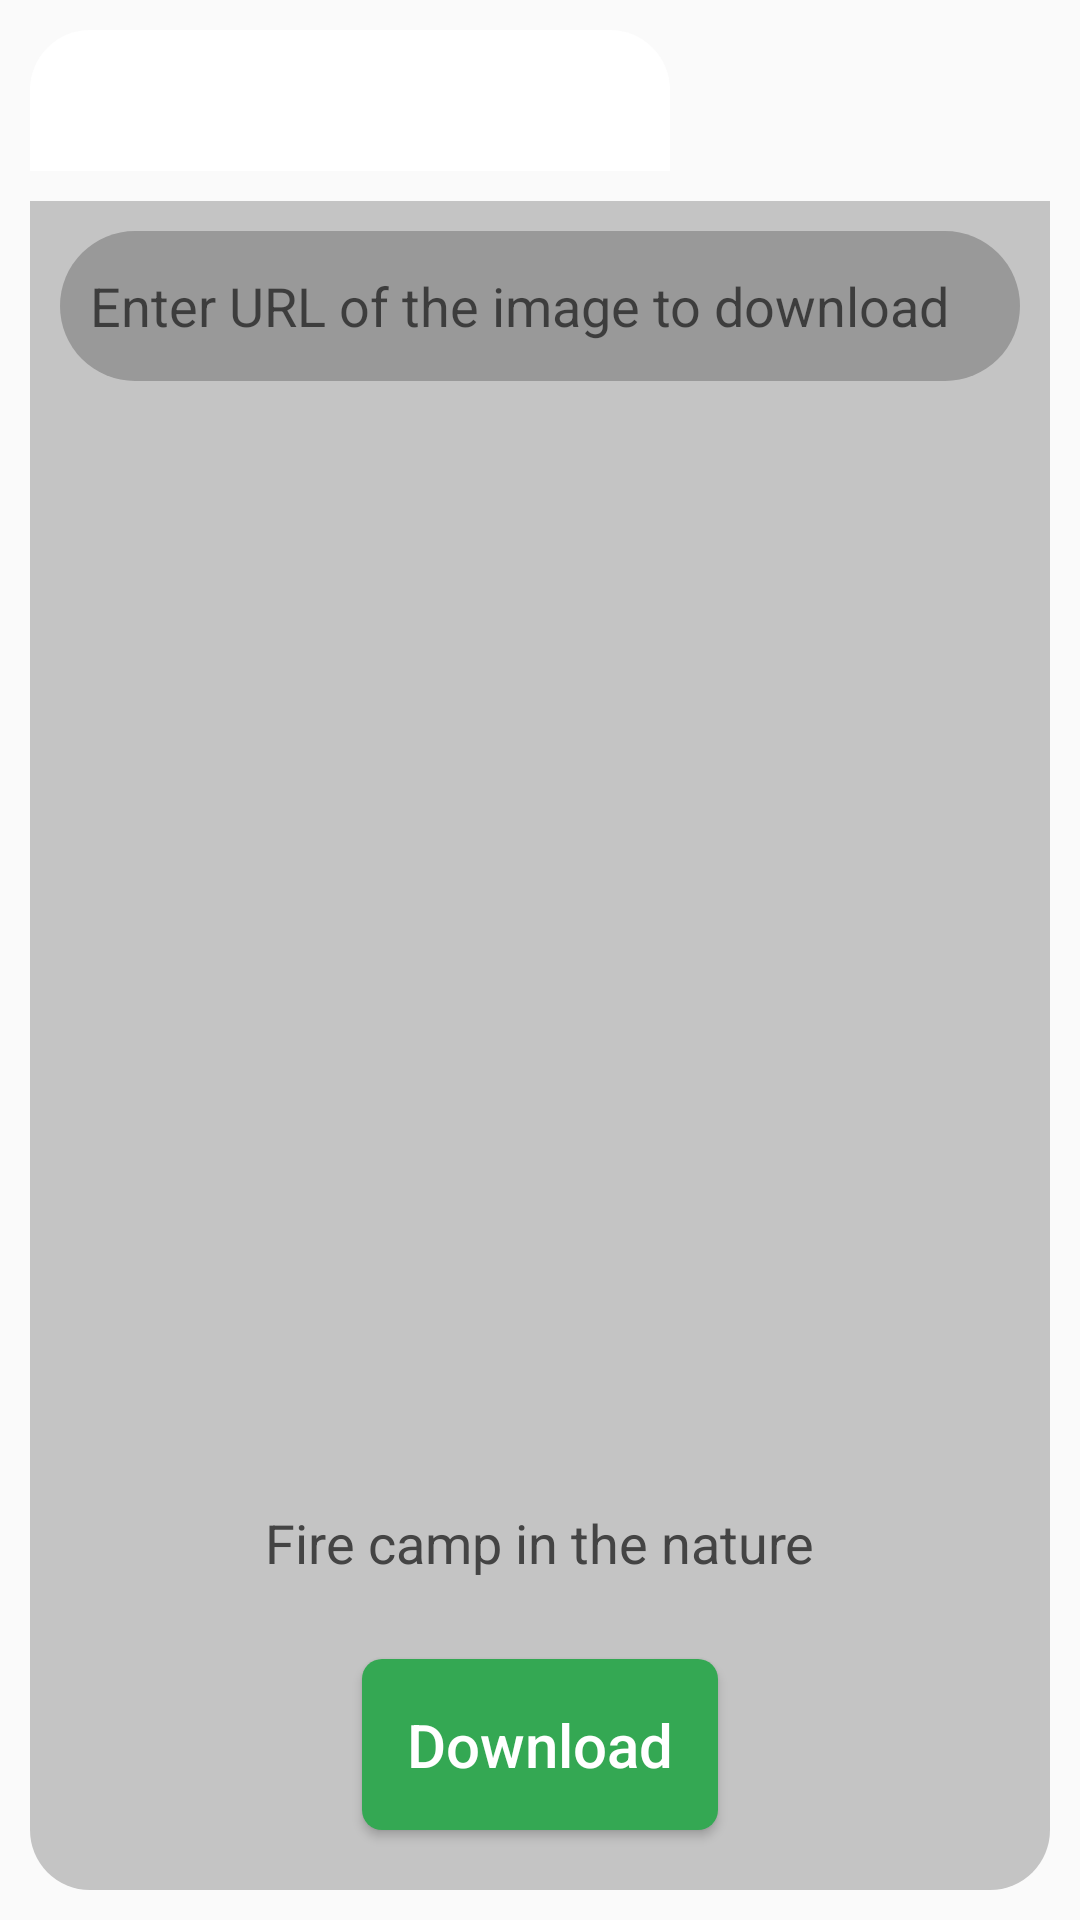

The Android layout XML behind this screen, and the referenced resources:
<!-- AndroidManifest.xml: application theme AppTheme -->
<!-- res/layout/fragment_image_downloader.xml -->
<?xml version="1.0" encoding="utf-8"?>
<RelativeLayout xmlns:android="http://schemas.android.com/apk/res/android"
    xmlns:tools="http://schemas.android.com/tools"
    android:layout_width="match_parent"
    android:layout_height="match_parent"
    tools:context=".ImageDownloader">

    <TextView
        android:id="@+id/webServiceExample"
        android:layout_width="wrap_content"
        android:layout_height="wrap_content"
        android:layout_marginLeft="10dp"
        android:layout_marginTop="10dp"
        android:background="@drawable/text_bg"
        android:padding="10dp"
        android:text="Web Service Example"
        android:textColor="#FFF"
        android:textSize="20sp"
        android:textStyle="bold" />

    <RelativeLayout
        android:id="@+id/boxForDownloader"
        android:layout_width="match_parent"
        android:layout_height="match_parent"
        android:layout_below="@id/webServiceExample"
        android:layout_margin="10dp"
        android:background="@drawable/relative_box_bg">

        <EditText
            android:id="@+id/searchBox"
            android:lines="1"
            android:layout_width="match_parent"
            android:inputType="text"
            android:layout_height="50dp"
            android:layout_margin="10dp"
            android:background="@drawable/box_bg"
            android:drawableEnd="@drawable/ic_baseline_search_24"
            android:drawableRight="@drawable/ic_baseline_search_24"
            android:hint="Enter URL of the image to download"
            android:padding="10dp" />

        <ImageView
            android:id="@+id/imageToDl"
            android:layout_width="350dp"
            android:layout_height="330dp"
            android:layout_below="@id/searchBox"
            android:layout_centerHorizontal="true"
            android:layout_marginTop="20dp"
            android:scaleType="fitCenter" />

        <TextView
            android:id="@+id/caption"
            android:layout_width="wrap_content"
            android:layout_height="wrap_content"
            android:layout_below="@id/imageToDl"
            android:layout_centerHorizontal="true"
            android:layout_marginTop="10dp"
            android:padding="5dp"
            android:textColor="#444"
            android:text="Fire camp in the nature"
            android:textSize="18sp" />

        <Button
            android:layout_width="wrap_content"
            android:layout_height="wrap_content"
            android:layout_alignParentBottom="true"
            android:layout_centerHorizontal="true"
            android:layout_marginBottom="20dp"
            android:background="@drawable/download_bg"
            android:gravity="center"
            android:padding="15dp"
            android:text="Download"
            android:id="@+id/downloadB"
            android:textAllCaps="false"
            android:textColor="#FFF"
            android:textSize="20sp" />
    </RelativeLayout>

</RelativeLayout>
<!-- resources referenced by this layout -->
<resources>
  <!-- drawable box_bg (drawable) -->
  <?xml version="1.0" encoding="utf-8"?>
  <shape xmlns:android="http://schemas.android.com/apk/res/android">
      <corners
          android:radius="30dp"/>
      <solid
          android:color="#999"/>
  </shape>
  <!-- drawable download_bg (drawable) -->
  <?xml version="1.0" encoding="utf-8"?>
  <shape xmlns:android="http://schemas.android.com/apk/res/android"
      android:shape="rectangle">
      <corners
          android:radius="20px"/>
      <solid
          android:color="#34A853"/>
  </shape>
  <!-- drawable relative_box_bg (drawable) -->
  <?xml version="1.0" encoding="utf-8"?>
  <shape xmlns:android="http://schemas.android.com/apk/res/android">
      <corners
          android:bottomLeftRadius="20dp"
          android:bottomRightRadius="20dp"/>
      <solid
          android:color="#c4c4c4"/>
  </shape>
  <!-- drawable text_bg (drawable) -->
  <?xml version="1.0" encoding="utf-8"?>
  <shape xmlns:android="http://schemas.android.com/apk/res/android">
      <corners
          android:topLeftRadius="20dp"
          android:topRightRadius="20dp"/>
      <solid
          android:color="#FFF"/>
  </shape>
  <style name="AppTheme" parent="Theme.AppCompat.Light.NoActionBar">
          
          <item name="colorPrimary">@color/colorPrimary</item>
          <item name="colorPrimaryDark">@color/colorPrimaryDark</item>
          <item name="colorAccent">@color/colorAccent</item>
      </style>
  <color name="colorPrimary">#6200EE</color>
  <color name="colorPrimaryDark">#3700B3</color>
  <color name="colorAccent">#03DAC5</color>
</resources>
